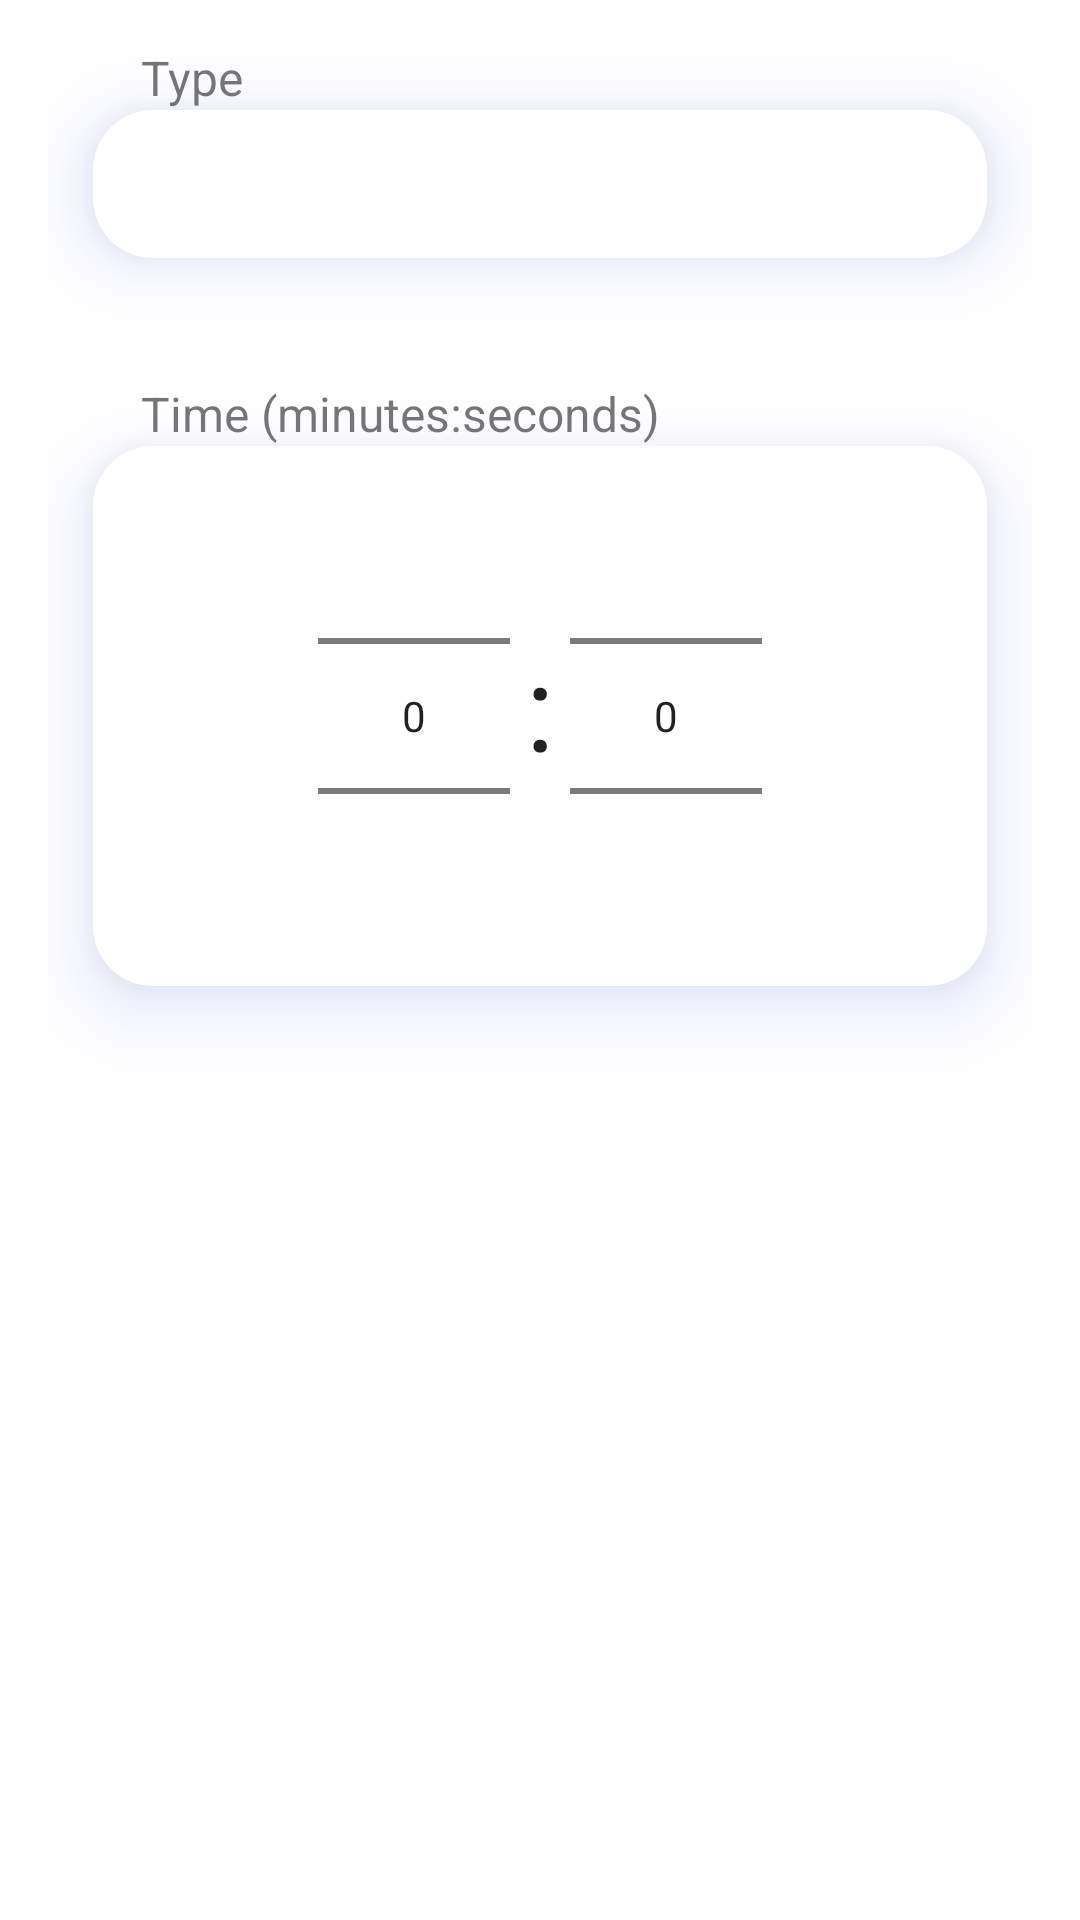

Write the Android layout XML for this screen, with the resource values it uses.
<!-- AndroidManifest.xml: application theme Theme.FitApp -->
<!-- res/layout/exercise_dialog.xml -->
<?xml version="1.0" encoding="utf-8"?>
<RelativeLayout  xmlns:android="http://schemas.android.com/apk/res/android"
    android:layout_width="match_parent"
    android:layout_height="match_parent"
    android:layout_gravity="center"
    android:gravity="center_horizontal"
    android:orientation="horizontal">

    <LinearLayout
        android:id="@+id/line_one"
        android:layout_width="match_parent"
        android:layout_height="wrap_content"
        android:layout_marginLeft="16dp"
        android:layout_marginRight="16dp"
        android:clipToPadding="false"
        android:orientation="vertical"
        android:paddingStart="15dp"
        android:paddingTop="15dp"
        android:paddingEnd="15dp"
        android:paddingBottom="15dp">

        <TextView
            android:id="@+id/type_text"
            android:layout_width="match_parent"
            android:layout_height="wrap_content"
            android:paddingStart="@dimen/padding"
            android:paddingEnd="@dimen/padding"
            android:text="@string/type"
            android:textSize="16sp" />

        <LinearLayout
            android:id="@+id/type_layout"
            android:layout_width="match_parent"
            android:layout_height="wrap_content"
            android:layout_marginBottom="10dp"
            android:background="@drawable/edit_text_drawable"
            android:drawableEnd="@drawable/glass_icon"
            android:elevation="@dimen/edit_text_field_elevation"
            android:orientation="horizontal"
            android:outlineSpotShadowColor="@color/palette_light_blue"
            android:padding="10dp"
            android:textSize="22sp">

            <ImageView
                android:id="@+id/type_image"
                android:layout_width="20dp"
                android:layout_height="20dp"
                android:layout_gravity="center_vertical"
                android:layout_marginStart="10dp"
                android:baselineAlignBottom="true"
                android:contentDescription="@string/image_description"
                android:paddingStart="10dp"
                android:paddingEnd="10dp" />


            <TextView
                android:id="@+id/type_inside_text"
                android:layout_width="match_parent"
                android:layout_height="wrap_content"
                android:layout_gravity="center_vertical"
                android:layout_marginStart="10dp"
                android:textColor="@color/black"
                android:textSize="@dimen/edit_text_size" />
        </LinearLayout>


    </LinearLayout>

    <LinearLayout
        android:id="@+id/line_two"
        android:layout_width="match_parent"
        android:layout_height="wrap_content"
        android:layout_below="@+id/line_one"
        android:layout_marginLeft="16dp"
        android:layout_marginTop="1dp"
        android:layout_marginRight="16dp"
        android:clipToPadding="false"
        android:orientation="vertical"
        android:paddingTop="15dp"
        android:paddingStart="15dp"
        android:paddingEnd="15dp"
        android:paddingBottom="30dp">

        <TextView
            android:id="@+id/time_text"
            android:layout_width="match_parent"
            android:layout_height="wrap_content"
            android:paddingStart="@dimen/padding"
            android:paddingEnd="@dimen/padding"
            android:text="@string/time"
            android:textSize="16sp" />

        <RelativeLayout
            android:layout_width="match_parent"
            android:layout_height="match_parent"
            android:layout_gravity="center"
            android:background="@drawable/edit_text_drawable"
            android:elevation="@dimen/edit_text_field_elevation"
            android:gravity="center_horizontal"
            android:orientation="horizontal"
            android:outlineSpotShadowColor="@color/palette_light_blue">

            <NumberPicker
                android:id="@+id/seconds_number_picker"
                android:layout_width="wrap_content"
                android:layout_height="wrap_content"
                android:layout_alignParentTop="true"
                android:layout_alignParentEnd="true" />

            <TextView
                android:id="@+id/textView1"
                android:layout_width="20dp"
                android:layout_height="wrap_content"
                android:layout_alignBottom="@+id/minutes_number_picker"
                android:layout_centerVertical="true"
                android:layout_marginBottom="67dp"
                android:layout_toStartOf="@+id/seconds_number_picker"
                android:text=":"
                android:textAlignment="center"
                android:textAppearance="?android:attr/textAppearanceLarge"
                android:textSize="40sp" />

            <NumberPicker
                android:id="@+id/minutes_number_picker"
                android:layout_width="wrap_content"
                android:layout_height="wrap_content"
                android:layout_alignTop="@+id/seconds_number_picker"
                android:layout_toStartOf="@+id/textView1" />
        </RelativeLayout>

    </LinearLayout>

</RelativeLayout>
<!-- resources referenced by this layout -->
<resources>
  <color name="black">#FF000000</color>
  <color name="palette_light_blue">#596bda</color>
  <dimen name="edit_text_field_elevation">15dp</dimen>
  <dimen name="edit_text_size">22sp</dimen>
  <dimen name="padding">16dp</dimen>
  <!-- drawable edit_text_drawable (drawable) -->
  <?xml version="1.0" encoding="utf-8"?>
  <shape xmlns:android="http://schemas.android.com/apk/res/android"
      android:shape="rectangle"
      android:padding="10dp">
  
      <solid android:color="#FFFFFF" />
  
  
      <corners
          android:bottomRightRadius="20dp"
          android:bottomLeftRadius="20dp"
          android:topLeftRadius="20dp"
          android:topRightRadius="20dp"
          />
      <item >
          <shape
              android:shape="rectangle">
              <solid android:color="@color/palette_light_blue" />
              <corners android:radius="5dp"/>
          </shape>
      </item>
      <item android:right="1dp" android:left="1dp" android:bottom="2dp">
          <shape
              android:shape="rectangle">
              <solid android:color="@color/palette_light_blue"/>
              <corners android:radius="5dp"/>
          </shape>
      </item>
  </shape>
  <!-- drawable glass_icon: png bitmap (drawable, 580 bytes) -->
  <string name="image_description">image</string>
  <string name="time">Time (minutes:seconds)</string>
  <string name="type">Type</string>
  <style name="Theme.FitApp" parent="Theme.MaterialComponents.DayNight.DarkActionBar">
          
          <item name="colorPrimary">@color/purple_500</item>
          <item name="colorPrimaryVariant">@color/purple_700</item>
          <item name="colorOnPrimary">@color/white</item>
          
          <item name="colorSecondary">@color/teal_200</item>
          <item name="colorSecondaryVariant">@color/teal_700</item>
          <item name="colorOnSecondary">@color/black</item>
          
          <item name="android:statusBarColor" tools:targetApi="l">?attr/colorPrimaryVariant</item>
          
          <item name="android:colorEdgeEffect">@color/blueish</item>
      </style>
  <color name="purple_500">#596bda</color>
  <color name="purple_700">#4b50db</color>
  <color name="white">#FFFFFFFF</color>
  <color name="teal_200">#6c89e9</color>
  <color name="teal_700">#4b50db</color>
  <color name="blueish">#C6D6FD</color>
</resources>
